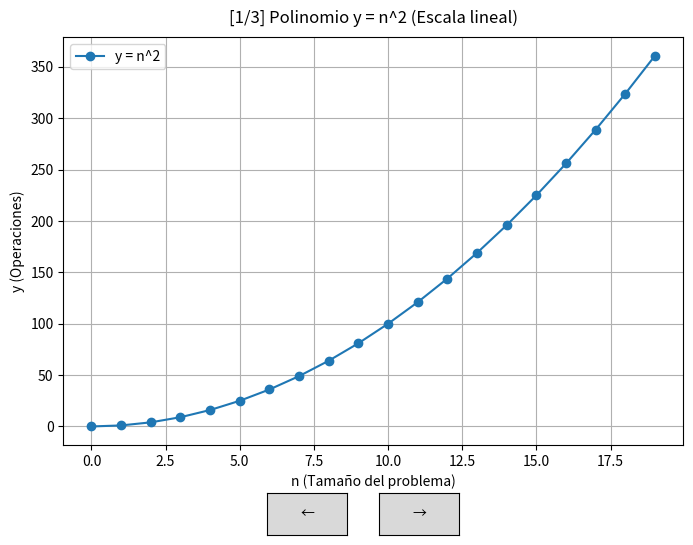

This figure's Python source:
"""Ejercicio 1. Polinomial frente a exponencial.
Completa ______ y sustituye cada ... por tu código.
Puedes consultar apuntes o Internet. Ejecuta los bloques cuando estén completos.
"""

# %% 1. Bibliotecas y datos de partida.
# Biblioteca para trabajar con vectores.
import numpy as np
# Interfaz gráfica de Matplotlib.
import matplotlib.pyplot as plt
from matplotlib.widgets import Button

m = 20
n = np.arange(m)  # Tamaños desde 0 hasta m-1. Pista: arange.
y = np.zeros(len(n))  # Vector de ceros del mismo tamaño. Pista: zeros y len.

# %% 2. Calcular el polinomio.
# Escribe un bucle que guarde el cuadrado de cada tamaño en y y lo imprima.
print("n (tamaño) | y = n^2 (operaciones)")
for i in range(len(n)):
    y[i] = n[i] ** 2
    print(f"{int(n[i]):>10} | {int(y[i]):>21}")

y_pol = y.copy()

# %% 3. Gráfico del polinomio con escala lineal.
# Crea una figura, dibuja n frente a y, añade título y muestra el gráfico.
# Pista: figure, plot, title, show.
g1 = {
    "titulo": "Polinomio y = n^2 (Escala lineal)",
    "x": n,
    "y": y_pol,
    "yscale": "linear",
    "ylabel": "y (Operaciones)",
    "color": "tab:blue",
    "label": "y = n^2",
}

# %% 4. Gráfico del polinomio con escala vertical logarítmica.
# Dibuja los mismos datos en otra figura y cambia solo el eje vertical.
# Pista: yscale. El cero no se puede representar en esa escala.
g2 = {
    "titulo": "Polinomio y = n^2 (Escala vertical logarítmica)",
    "x": n[1:],  # Se omite n=0 porque log(0) no está definido
    "y": y_pol[1:],
    "yscale": "log",
    "ylabel": "log(y) (Operaciones)",
    "color": "tab:blue",
    "label": "y = n^2",
}

# %% 5. Calcular la exponencial.
# Reinicia y y escribe el bucle para calcular e imprimir 2 elevado a cada tamaño.
y = np.zeros(len(n))
print("\nn (tamaño) | y = 2^n (operaciones)")
for i in range(len(n)):
    y[i] = 2 ** n[i]
    print(f"{int(n[i]):>10} | {int(y[i]):>21}")

y_exp = y.copy()

# %% 6. Gráfico de la exponencial.
# Crea otra figura y representa n frente a y con el eje vertical logarítmico.
g3 = {
    "titulo": "Exponencial y = 2^n (Escala vertical logarítmica)",
    "x": n,
    "y": y_exp,
    "yscale": "log",
    "ylabel": "log(y) (Operaciones)",
    "color": "red",
    "label": "y = 2^n",
}

# Visor interactivo para cambiar entre las 3 gráficas con botones ← y → o teclado
graficas = [g1, g2, g3]
indice = [0]

fig, ax = plt.subplots(figsize=(8, 6))
plt.subplots_adjust(bottom=0.2)

def mostrar_grafica(idx):
    ax.clear()
    g = graficas[idx]
    ax.plot(g["x"], g["y"], "o-", color=g["color"], label=g["label"])
    ax.set_yscale(g["yscale"])
    ax.set_title(f"[{idx + 1}/3] {g['titulo']}", fontsize=12, pad=10)
    ax.set_xlabel("n (Tamaño del problema)")
    ax.set_ylabel(g["ylabel"])
    ax.grid(True)
    ax.legend(loc="upper left")
    fig.canvas.draw_idle()

mostrar_grafica(indice[0])

# Botones de navegación ← y →
ax_prev = plt.axes([0.38, 0.05, 0.1, 0.07])
ax_next = plt.axes([0.52, 0.05, 0.1, 0.07])
btn_prev = Button(ax_prev, "←", hovercolor="0.85")
btn_next = Button(ax_next, "→", hovercolor="0.85")

def siguiente(event=None):
    indice[0] = (indice[0] + 1) % len(graficas)
    mostrar_grafica(indice[0])

def anterior(event=None):
    indice[0] = (indice[0] - 1) % len(graficas)
    mostrar_grafica(indice[0])

btn_next.on_clicked(siguiente)
btn_prev.on_clicked(anterior)

def on_key(event):
    if event.key in ["right", "d", " "]:
        siguiente()
    elif event.key in ["left", "a"]:
        anterior()

fig.canvas.mpl_connect("key_press_event", on_key)

plt.show()

# Responde con comentarios:
# ¿Qué función crece más deprisa? ¿Qué observas en las gráficas logarítmicas?
# 
#   La función exponencial (2^n) crece muchísimo más deprisa que la función polinomial (n^2).
#   A medida que n aumenta, la diferencia es abrumadora:
#   Para n = 10: n^2 = 100 mientras que 2^10 = 1.024 (10 veces más).
#   Para n = 19: n^2 = 361 mientras que 2^19 = 524.288 (más de 1.450 veces más).
#
#   En la gráfica logarítmica del polinomio (y = n^2), la curva es CÓNCAVA (se curva hacia abajo y se aplana a medida que n crece), ya que log(n^2) = 2 * log(n), mostrando un crecimiento sublineal en esta escala.
#   En la gráfica logarítmica de la exponencial (y = 2^n), la curva se convierte en una LÍNEA RECTA PERFECTA, ya que log(2^n) = n * log(2), lo que demuestra que su tasa de crecimiento relativo es constante y exponencialmente explosiva.
